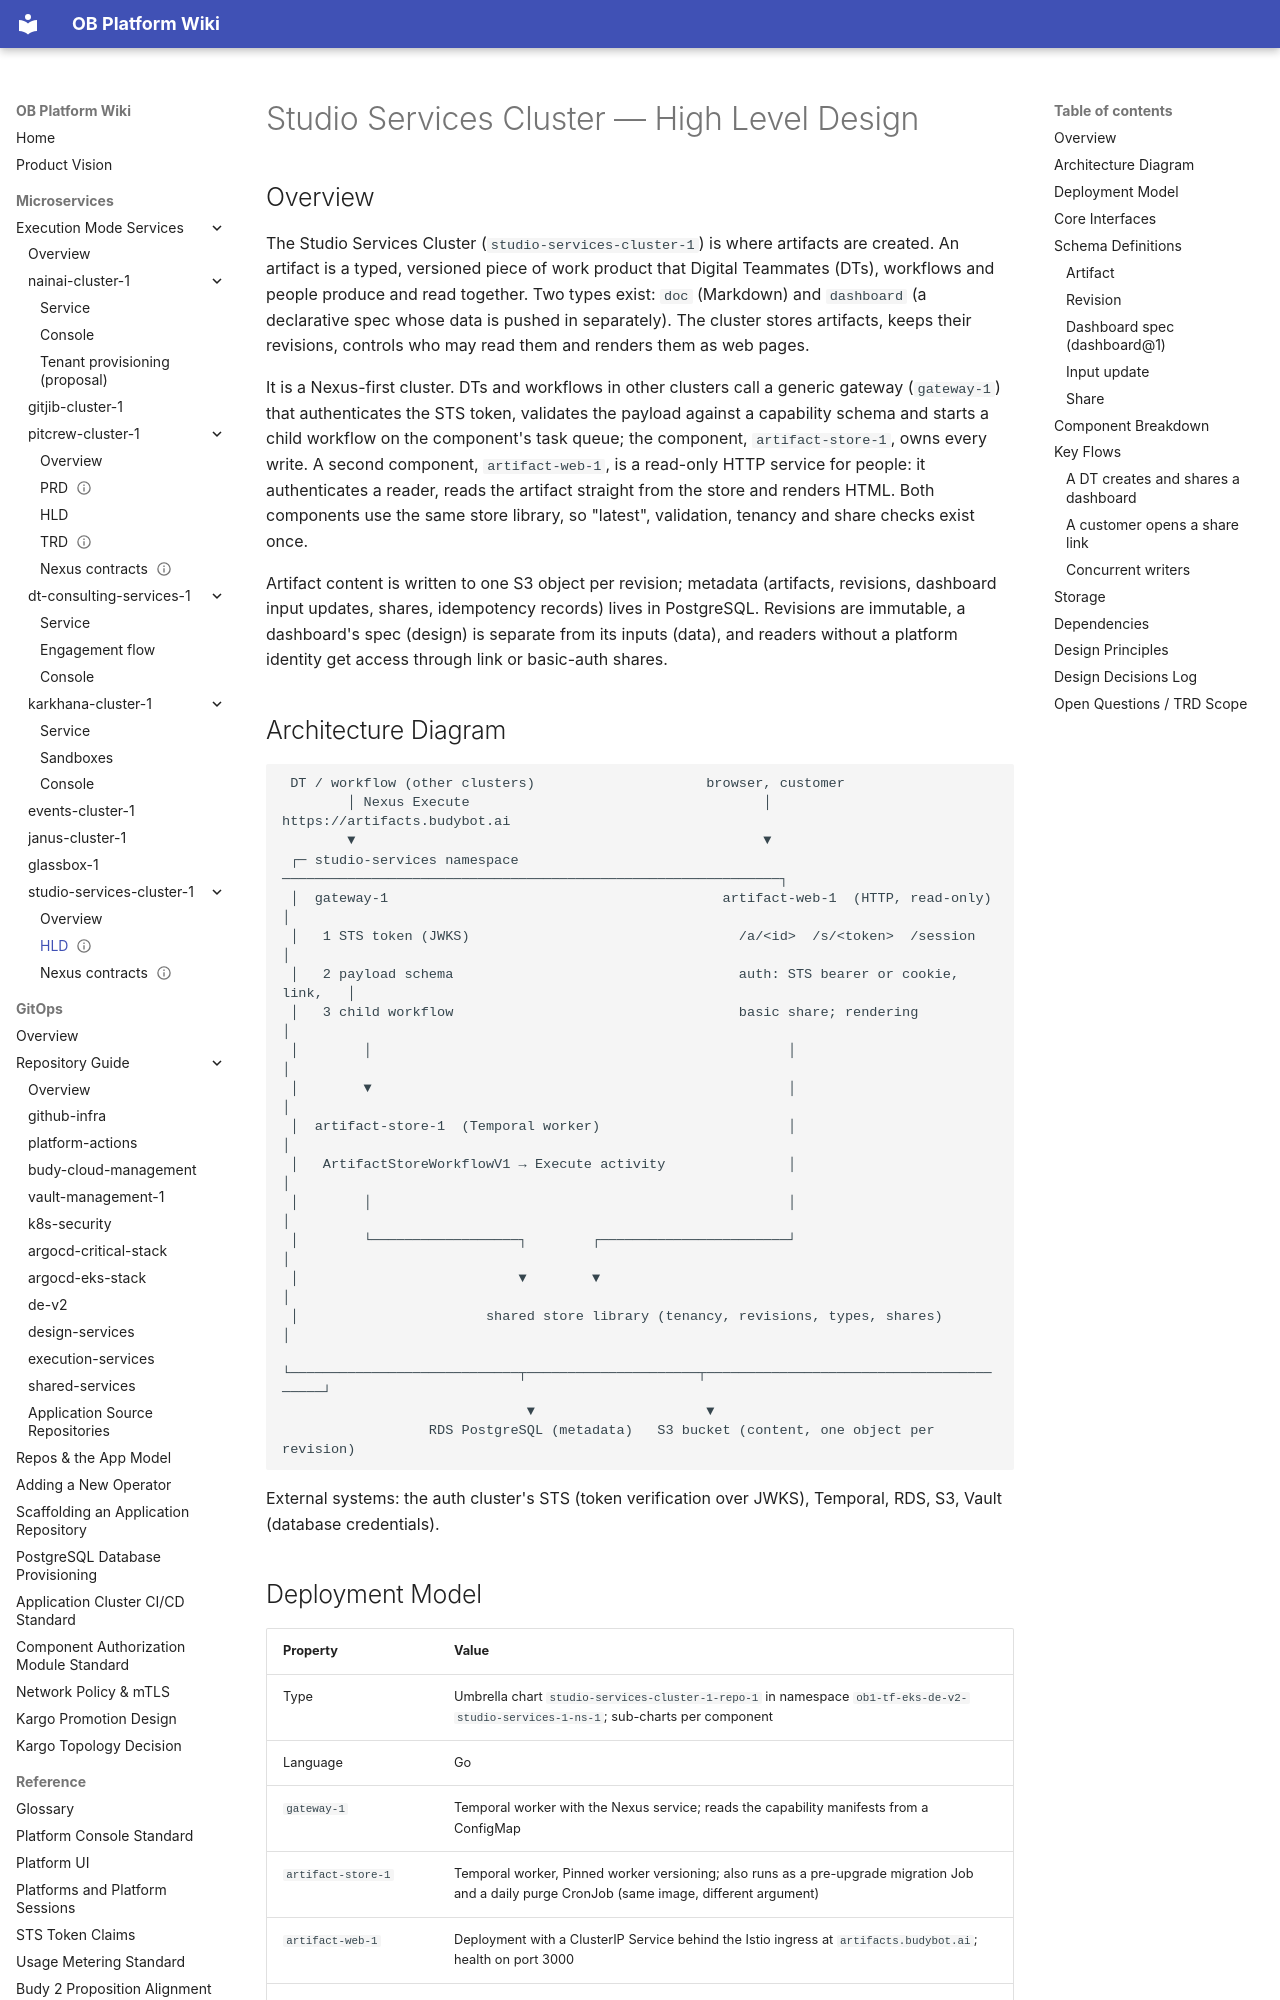

repository: will-budy/budy-import · page: micro-services/execution-mode-services/studio-services-cluster-1/hld.html · generator: mkdocs

---
name: Studio Services Cluster — HLD
code: studio-services-cluster-1-hld
version: 0.1
status: draft
last_updated: 2026-10-28
---

# Studio Services Cluster — High Level Design

## Overview

The Studio Services Cluster (`studio-services-cluster-1`) is where artifacts are created. An artifact is a typed, versioned piece of work product that Digital Teammates (DTs), workflows and people produce and read together. Two types exist: `doc` (Markdown) and `dashboard` (a declarative spec whose data is pushed in separately). The cluster stores artifacts, keeps their revisions, controls who may read them and renders them as web pages.

It is a Nexus-first cluster. DTs and workflows in other clusters call a generic gateway (`gateway-1`) that authenticates the STS token, validates the payload against a capability schema and starts a child workflow on the component's task queue; the component, `artifact-store-1`, owns every write. A second component, `artifact-web-1`, is a read-only HTTP service for people: it authenticates a reader, reads the artifact straight from the store and renders HTML. Both components use the same store library, so "latest", validation, tenancy and share checks exist once.

Artifact content is written to one S3 object per revision; metadata (artifacts, revisions, dashboard input updates, shares, idempotency records) lives in PostgreSQL. Revisions are immutable, a dashboard's spec (design) is separate from its inputs (data), and readers without a platform identity get access through link or basic-auth shares.

## Architecture Diagram

```text
 DT / workflow (other clusters)                     browser, customer
        │ Nexus Execute                                    │ https://artifacts.budybot.ai
        ▼                                                  ▼
 ┌─ studio-services namespace ─────────────────────────────────────────────────────────────┐
 │  gateway-1                                         artifact-web-1  (HTTP, read-only)     │
 │   1 STS token (JWKS)                                 /a/<id>  /s/<token>  /session       │
 │   2 payload schema                                   auth: STS bearer or cookie, link,   │
 │   3 child workflow                                   basic share; rendering              │
 │        │                                                   │                              │
 │        ▼                                                   │                              │
 │  artifact-store-1  (Temporal worker)                       │                              │
 │   ArtifactStoreWorkflowV1 → Execute activity               │                              │
 │        │                                                   │                              │
 │        └──────────────────┐        ┌───────────────────────┘                              │
 │                           ▼        ▼                                                      │
 │                       shared store library (tenancy, revisions, types, shares)            │
 └────────────────────────────┬─────────────────────┬────────────────────────────────────────┘
                              ▼                     ▼
                  RDS PostgreSQL (metadata)   S3 bucket (content, one object per revision)
```

External systems: the auth cluster's STS (token verification over JWKS), Temporal, RDS, S3, Vault (database credentials).
